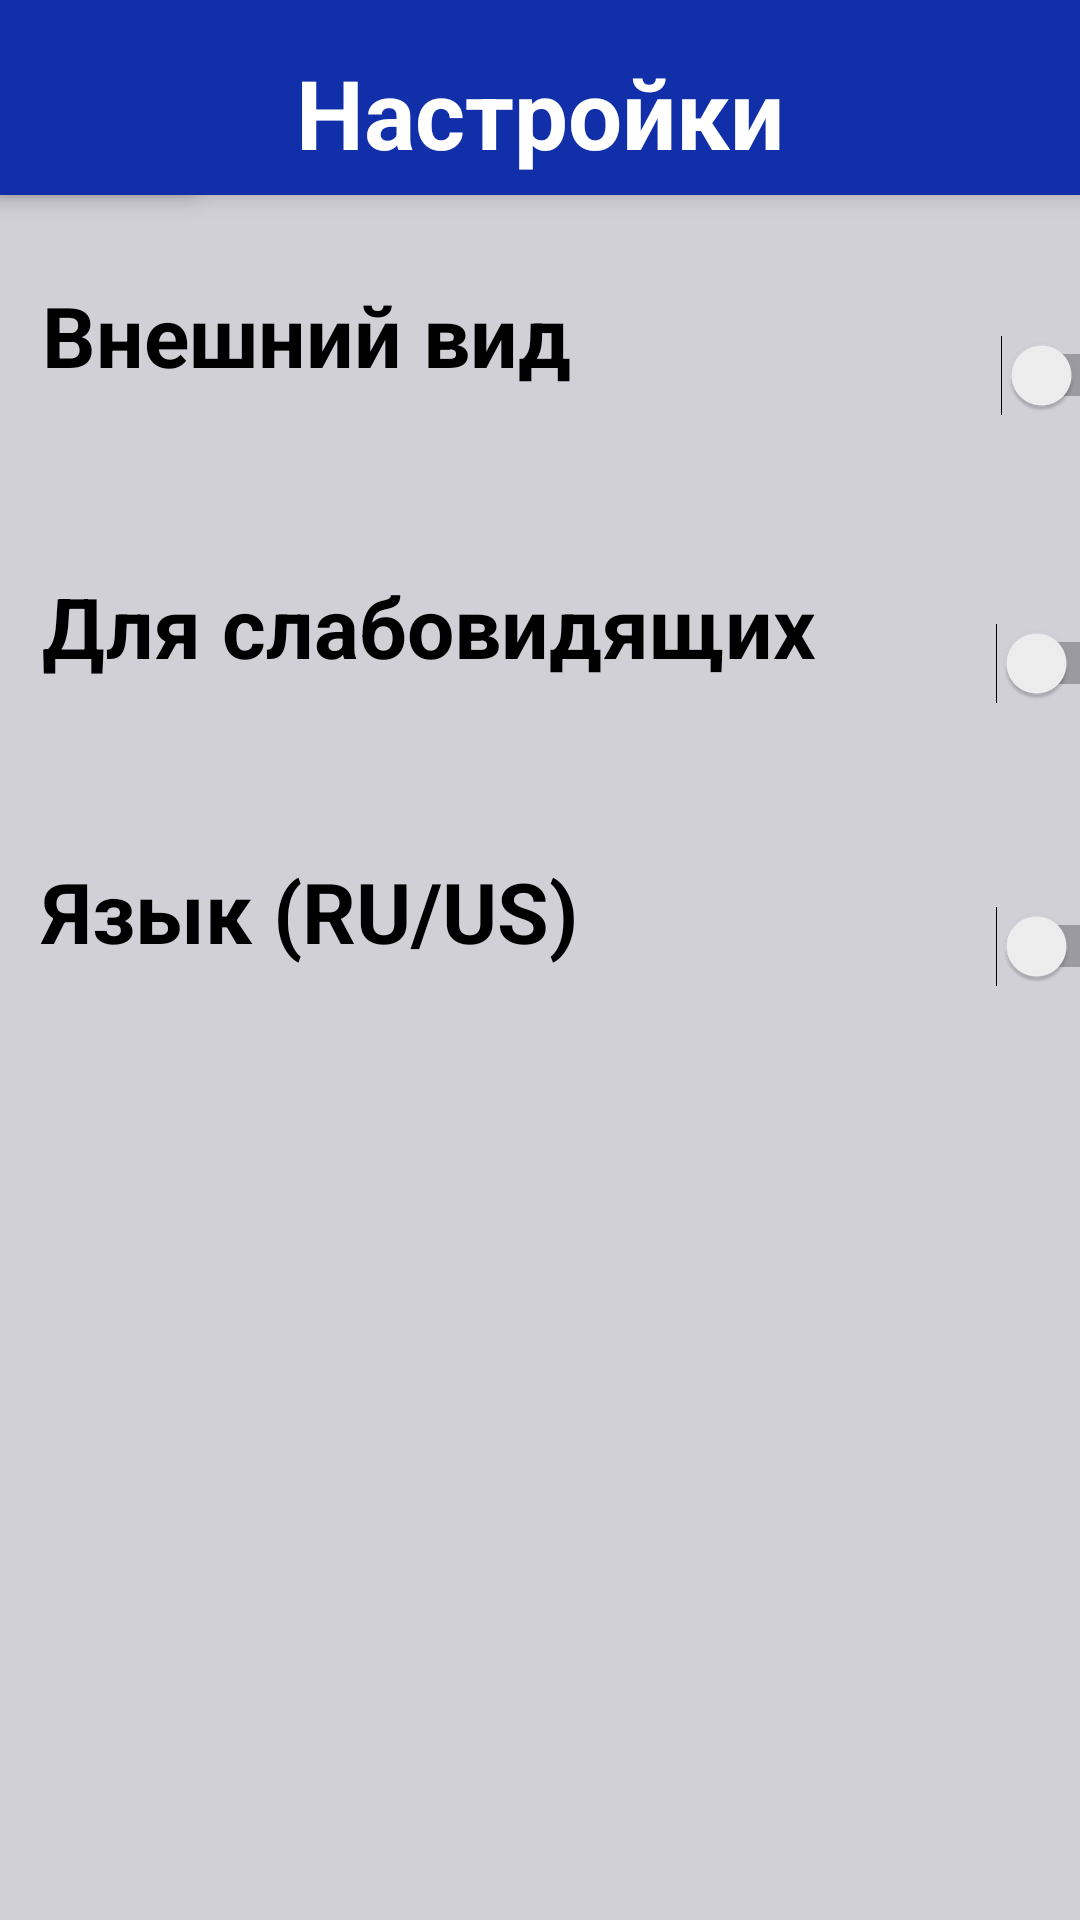

This screen was rendered from an Android layout file. Write that file and the resources it references.
<!-- AndroidManifest.xml: application theme Theme.YoujustCosmosV2 -->
<!-- res/layout/fragment_settings.xml -->
<?xml version="1.0" encoding="utf-8"?>
<androidx.constraintlayout.widget.ConstraintLayout xmlns:android="http://schemas.android.com/apk/res/android"
    xmlns:tools="http://schemas.android.com/tools"
    android:layout_width="match_parent"
    android:layout_height="match_parent"
    android:background="#D1D0D7"
    xmlns:app="http://schemas.android.com/apk/res-auto"
    tools:context=".Settings">

    <Toolbar
        android:id="@+id/tb_topbar"
        android:layout_width="match_parent"
        android:layout_height="65dp"
        android:background="#122FAA"
        android:elevation="5dp"
        app:layout_constraintEnd_toEndOf="parent"
        app:layout_constraintStart_toStartOf="parent"
        app:layout_constraintTop_toTopOf="parent" />
    <ImageButton
        android:id="@+id/imageButton"
        android:layout_width="65dp"
        android:layout_height="65dp"
        android:background="#122FAA"
        android:elevation="5dp"
        android:src="@drawable/arrow_back"
        app:layout_constraintBottom_toBottomOf="@id/tb_topbar"
        app:layout_constraintStart_toStartOf="@id/tb_topbar"
        app:layout_constraintTop_toTopOf="@id/tb_topbar" />

    <TextView
        android:id="@+id/settings"
        android:layout_width="wrap_content"
        android:layout_height="45dp"
        android:layout_marginTop="12dp"
        android:elevation="5dp"
        android:text="Настройки"
        android:textColor="@color/white"
        android:textStyle="bold"
        android:textSize="32sp"
        app:layout_constraintBottom_toBottomOf="@id/tb_topbar"
        app:layout_constraintEnd_toEndOf="@id/tb_topbar"
        app:layout_constraintStart_toStartOf="@+id/tb_topbar"
        app:layout_constraintTop_toTopOf="@id/tb_topbar" />


    <TextView
        android:id="@+id/tv_set1"
        android:layout_width="287dp"
        android:layout_height="65dp"
        android:layout_marginTop="32dp"
        android:background="@drawable/backarrow"
        android:text="  Внешний вид"
        android:textColor="@color/black"
        android:textSize="28sp"
        android:textStyle="bold"
        app:layout_constraintStart_toStartOf="parent"
        app:layout_constraintTop_toBottomOf="@id/settings" />

    <Switch
        android:id="@+id/sw_set1"
        android:layout_width="128dp"
        android:layout_height="64dp"
        android:layout_marginTop="32dp"
        android:background="@drawable/backarrow"
        app:layout_constraintEnd_toEndOf="parent"
        app:layout_constraintStart_toEndOf="@id/tv_set1"
        app:layout_constraintTop_toBottomOf="@id/settings" />

    <TextView
        android:id="@+id/tv_set2"
        android:layout_width="286dp"
        android:layout_height="63dp"
        android:layout_marginTop="32dp"
        android:background="@drawable/backarrow"
        android:text="  Для слабовидящих"
        android:textColor="@color/black"
        android:textSize="28sp"
        android:textStyle="bold"
        app:layout_constraintStart_toStartOf="parent"
        app:layout_constraintTop_toBottomOf="@id/tv_set1" />

    <Switch
        android:id="@+id/sw_set2"
        android:layout_width="126dp"
        android:layout_height="64dp"
        android:layout_marginTop="32dp"
        android:background="@drawable/backarrow"
        app:layout_constraintEnd_toEndOf="parent"
        app:layout_constraintStart_toEndOf="@id/tv_set2"
        app:layout_constraintTop_toBottomOf="@id/sw_set1" />

    <TextView
        android:id="@+id/tv_set3"
        android:layout_width="285dp"
        android:layout_height="63dp"
        android:layout_marginTop="32dp"
        android:background="@drawable/backarrow"
        android:text="  Язык (RU/US)"
        android:textColor="@color/black"
        android:textSize="28sp"
        android:textStyle="bold"
        app:layout_constraintStart_toStartOf="parent"
        app:layout_constraintTop_toBottomOf="@id/tv_set2" />

    <Switch
        android:id="@+id/sw_set3"
        android:layout_width="127dp"
        android:layout_height="61dp"
        android:layout_marginTop="32dp"
        android:background="@drawable/backarrow"
        app:layout_constraintEnd_toEndOf="parent"
        app:layout_constraintStart_toEndOf="@id/tv_set3"
        app:layout_constraintTop_toBottomOf="@id/sw_set2" />

</androidx.constraintlayout.widget.ConstraintLayout>
<!-- resources referenced by this layout -->
<resources>
  <style name="Theme.YoujustCosmosV2" parent="Theme.MaterialComponents.DayNight.NoActionBar">
          
          <item name="colorPrimary">@color/purple_500</item>
          <item name="colorPrimaryVariant">@color/purple_700</item>
          <item name="colorOnPrimary">@color/white</item>
          
          <item name="colorSecondary">@color/teal_200</item>
          <item name="colorSecondaryVariant">@color/teal_700</item>
          <item name="colorOnSecondary">@color/black</item>
          
          <item name="android:statusBarColor" tools:targetApi="l">?attr/colorPrimaryVariant</item>
          
      </style>
  <!-- not gathered from this repository: default colours our renderer supplied (Android Studio template values) -->
  <color name="purple_500">#FF6200EE</color>
  <color name="purple_700">#FF3700B3</color>
  <color name="teal_200">#FF03DAC5</color>
  <color name="teal_700">#FF018786</color>
  <color name="black">#FF000000</color>
  <color name="white">#FFFFFFFF</color>
</resources>
